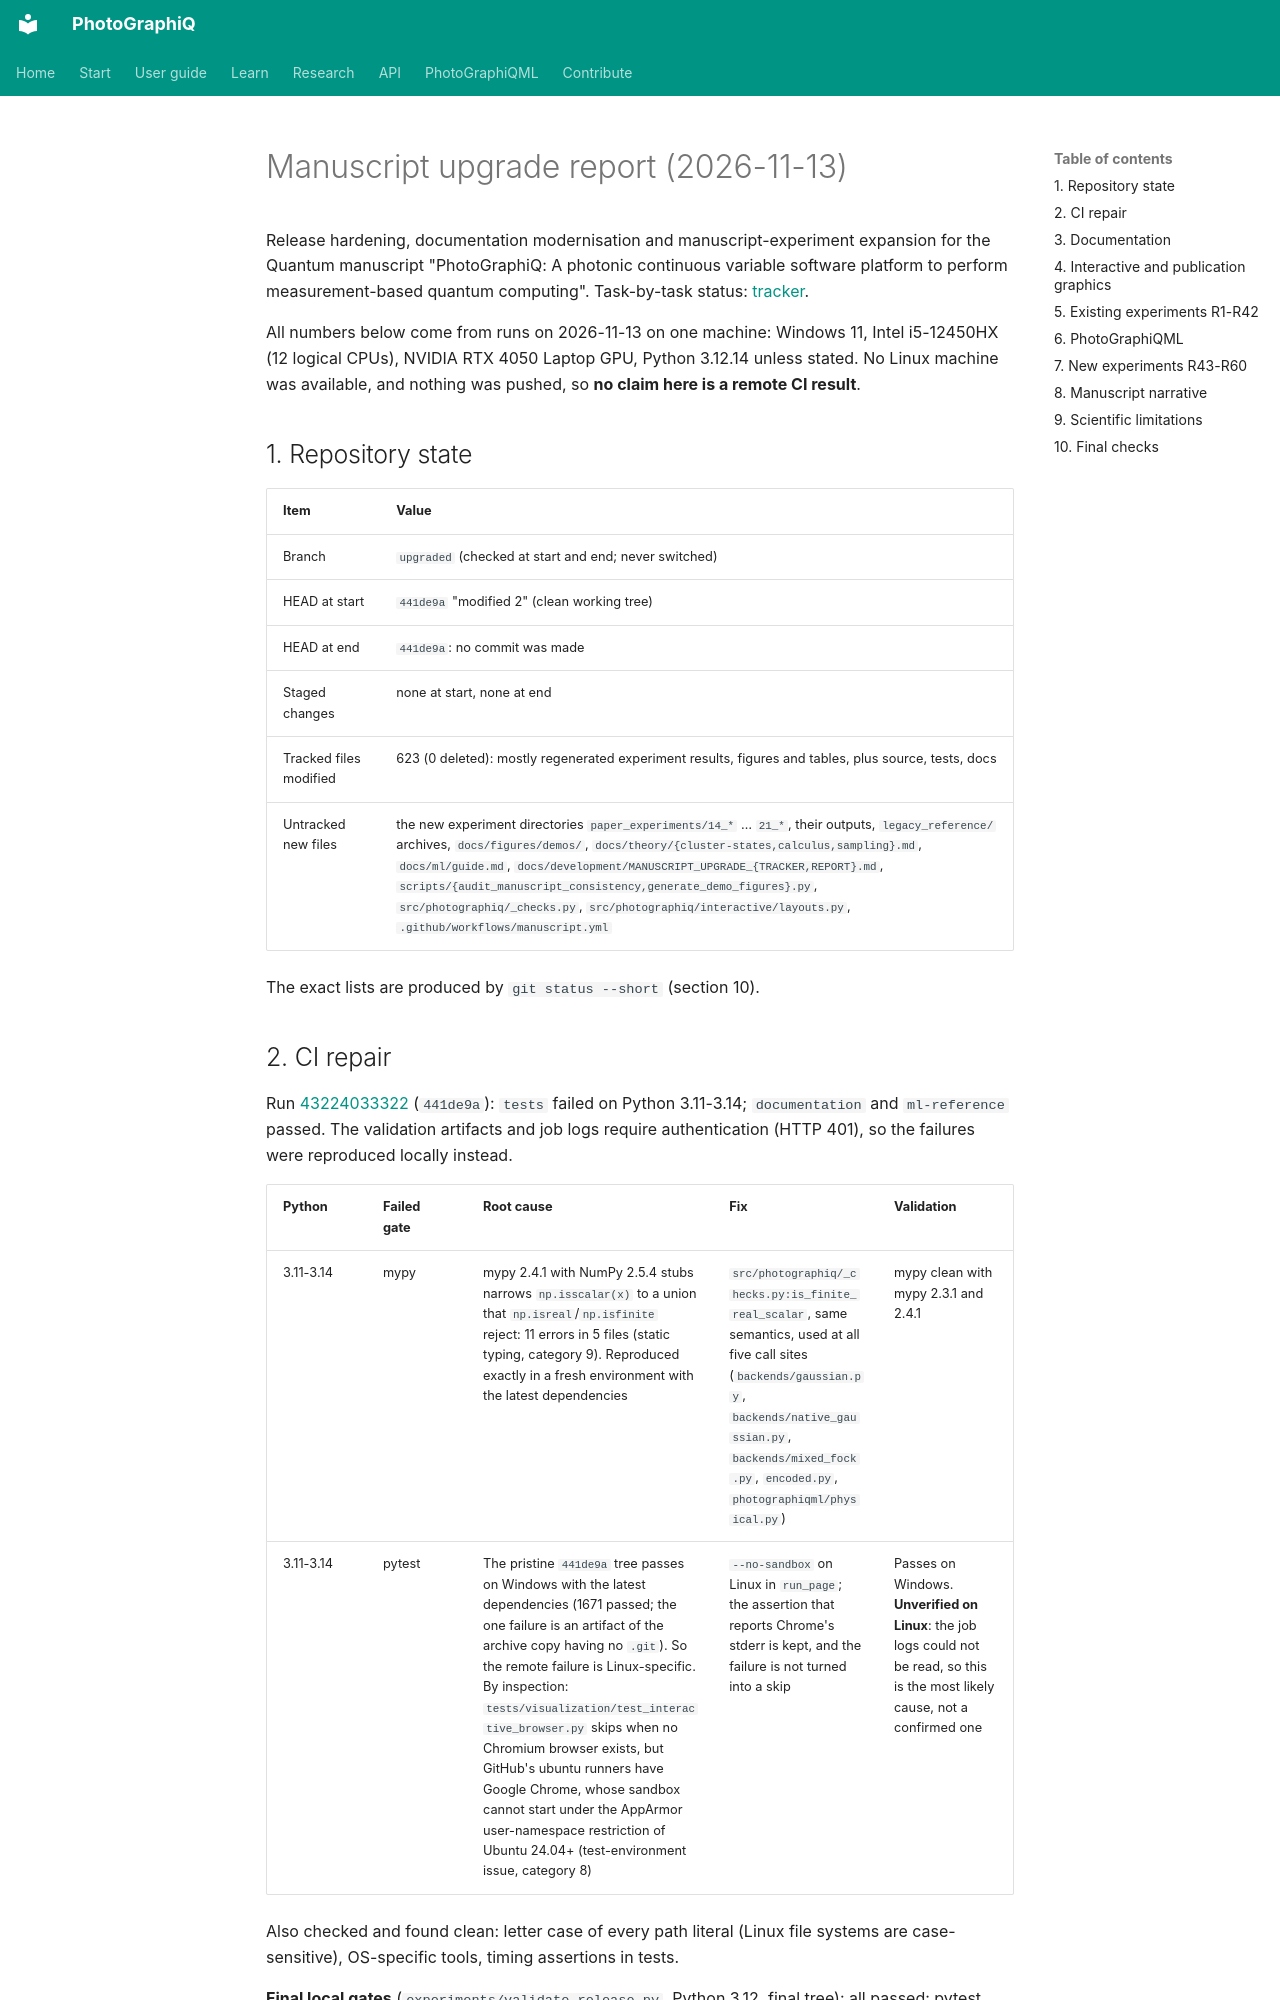

repository: chinmoybiswasdeep/PhotoGraphiQ · page: development/MANUSCRIPT_UPGRADE_REPORT/index.html · generator: mkdocs

# Manuscript upgrade report (2026-11-13)

Release hardening, documentation modernisation and manuscript-experiment expansion for the
Quantum manuscript "PhotoGraphiQ: A photonic continuous variable software platform to perform
measurement-based quantum computing". Task-by-task status: [tracker](MANUSCRIPT_UPGRADE_TRACKER.md).

All numbers below come from runs on 2026-11-13 on one machine: Windows 11, Intel i5-12450HX
(12 logical CPUs), NVIDIA RTX 4050 Laptop GPU, Python 3.12.14 unless stated. No Linux machine was
available, and nothing was pushed, so **no claim here is a remote CI result**.

## 1. Repository state

| Item | Value |
|---|---|
| Branch | `upgraded` (checked at start and end; never switched) |
| HEAD at start | `441de9a` "modified 2" (clean working tree) |
| HEAD at end | `441de9a`: no commit was made |
| Staged changes | none at start, none at end |
| Tracked files modified | 623 (0 deleted): mostly regenerated experiment results, figures and tables, plus source, tests, docs |
| Untracked new files | the new experiment directories `paper_experiments/14_*` … `21_*`, their outputs, `legacy_reference/` archives, `docs/figures/demos/`, `docs/theory/{cluster-states,calculus,sampling}.md`, `docs/ml/guide.md`, `docs/development/MANUSCRIPT_UPGRADE_{TRACKER,REPORT}.md`, `scripts/{audit_manuscript_consistency,generate_demo_figures}.py`, `src/photographiq/_checks.py`, `src/photographiq/interactive/layouts.py`, `.github/workflows/manuscript.yml` |

The exact lists are produced by `git status --short` (section 10).
